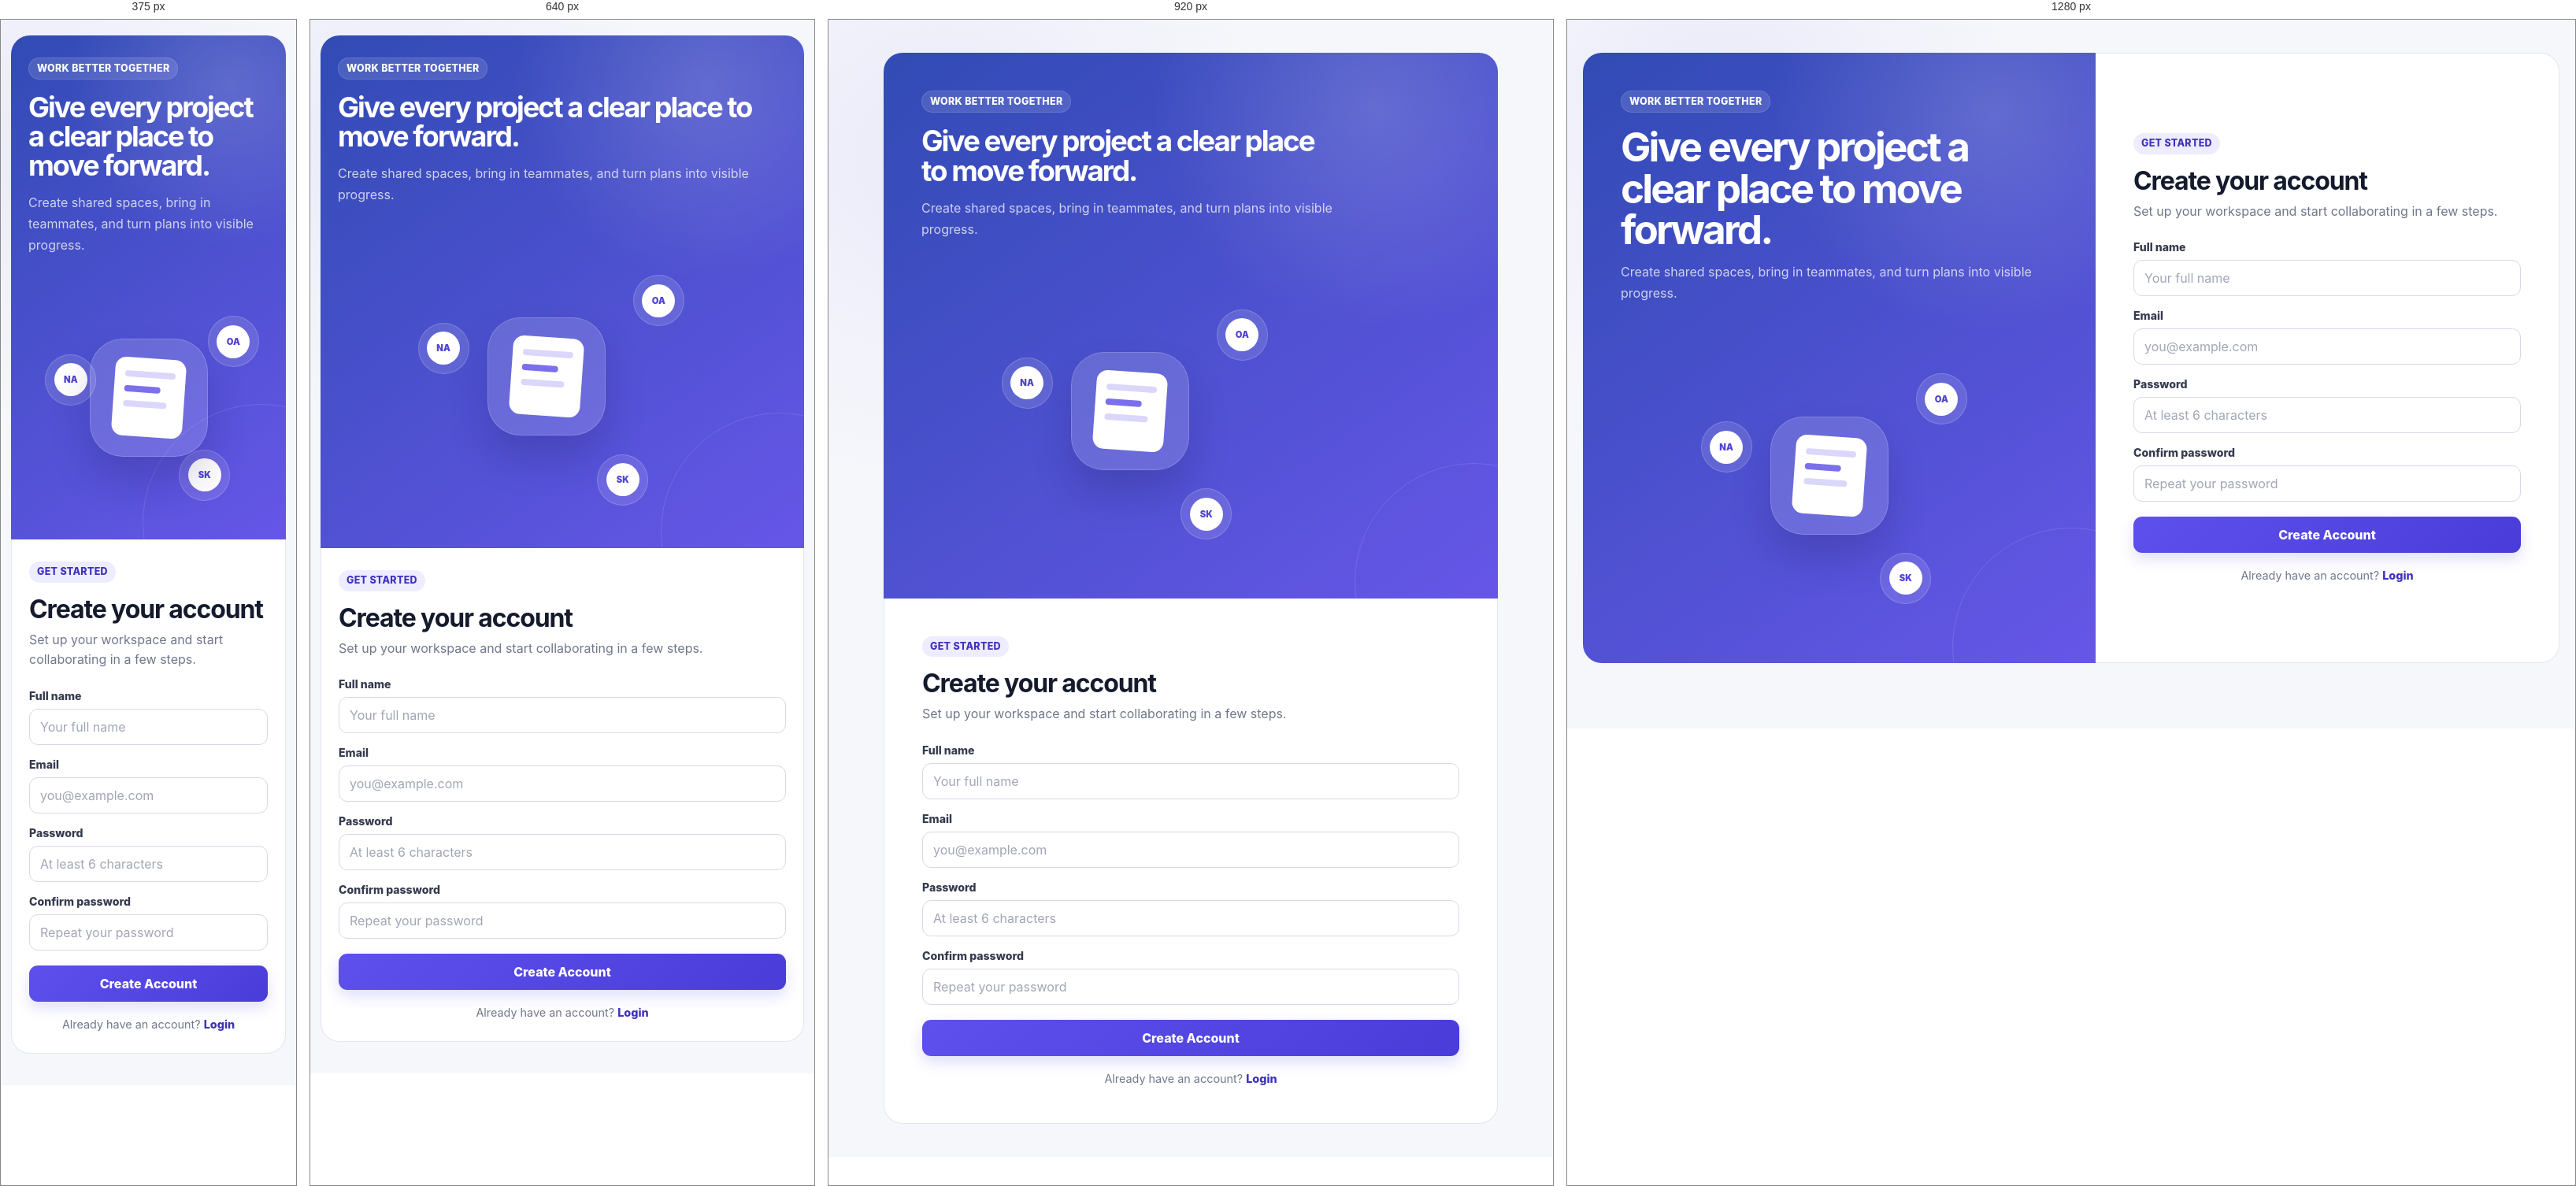
Rendered at 375 px, 640 px, 920 px and 1280 px, left to right.

<!-- file: register.html -->
<!doctype html>
<html lang="en">
  <head>
    <meta charset="utf-8">
    <meta name="viewport" content="width=device-width, initial-scale=1">
    <title>Register · FlowBoard</title>
    <link rel="stylesheet" href="/css/style.css">
  </head>
  <body class="auth-body">
    <div data-nav></div>

    <main class="container auth-shell">
      <section class="auth-visual register-visual">
        <div class="auth-visual-content">
          <span class="eyebrow light-eyebrow">Work better together</span>
          <h1>Give every project a clear place to move forward.</h1>
          <p>Create shared spaces, bring in teammates, and turn plans into visible progress.</p>

          <div class="team-visual">
            <div class="team-orbit orbit-one"><span>NA</span></div>
            <div class="team-orbit orbit-two"><span>OA</span></div>
            <div class="team-orbit orbit-three"><span>SK</span></div>
            <div class="team-center">
              <div class="center-card"><i></i><i></i><i></i></div>
            </div>
          </div>
        </div>
      </section>

      <section class="auth-card">
        <span class="eyebrow">Get started</span>
        <h2>Create your account</h2>
        <p class="muted auth-intro">Set up your workspace and start collaborating in a few steps.</p>

        <div id="msg" class="notice"></div>

        <form id="form">
          <div class="field">
            <label>Full name</label>
            <input id="fullName" placeholder="Your full name" required>
          </div>
          <div class="field">
            <label>Email</label>
            <input id="email" type="email" placeholder="you@example.com" required>
          </div>
          <div class="field">
            <label>Password</label>
            <input id="password" type="password" minlength="6" placeholder="At least 6 characters" required>
          </div>
          <div class="field">
            <label>Confirm password</label>
            <input id="confirmPassword" type="password" minlength="6" placeholder="Repeat your password" required>
          </div>
          <button class="btn auth-submit">Create Account</button>
        </form>

        <p class="muted auth-switch">Already have an account? <a href="/login.html">Login</a></p>
      </section>
    </main>

    <script src="/js/common.js"></script>
    <script>
      document.getElementById('form').addEventListener('submit', async e => {
        e.preventDefault();
        try {
          await api('/auth/register', {
            method: 'POST',
            body: JSON.stringify({
              fullName: fullName.value,
              email: email.value,
              password: password.value,
              confirmPassword: confirmPassword.value
            })
          });
          location.href = '/dashboard.html';
        } catch (err) {
          msg.className = 'notice error show';
          msg.textContent = err.message;
        }
      });
    </script>
  </body>
</html>


/* @media block from css/style.css */
@media (max-width: 1080px) {
  .hero-grid {
    grid-template-columns: 1fr;
    gap: 34px;
  }

  .hero-copy {
    max-width: 760px;
  }

  .hero-visual {
    min-height: 520px;
  }

  .project-grid,
  .feature-grid {
    grid-template-columns: repeat(2, 1fr);
  }

  .feature-card:last-child {
    grid-column: 1 / -1;
  }

  .workflow-card {
    grid-template-columns: 1fr;
  }

  .workspace-stats {
    grid-template-columns: repeat(2, 1fr);
  }

  .auth-shell {
    grid-template-columns: 1fr;
    max-width: 780px;
  }

  .auth-visual {
    min-height: 470px;
    border-radius: 24px 24px 0 0;
  }

  .auth-card {
    min-height: auto;
    border-left: 1px solid var(--line);
    border-top: 0;
    border-radius: 0 0 24px 24px;
  }
}

/* @media block from css/style.css */
@media (max-width: 760px) {
  .container {
    width: min(100% - 26px, 1240px);
  }

  .nav-inner {
    min-height: 66px;
  }

  .nav-user span:not(.avatar) {
    display: none;
  }

  .hero {
    padding-top: 52px;
  }

  .hero-copy h1 {
    font-size: clamp(2.8rem, 13vw, 4.5rem);
  }

  .hero-proof {
    gap: 12px;
  }

  .proof-item span {
    white-space: normal;
  }

  .hero-visual {
    min-height: 430px;
  }

  .visual-window {
    transform: none;
  }

  .visual-board {
    grid-template-columns: repeat(3, minmax(150px, 1fr));
    overflow-x: auto;
  }

  .floating-comment {
    right: 8px;
    bottom: -18px;
  }

  .project-grid,
  .feature-grid,
  .workspace-stats,
  .board-summary,
  .two-col {
    grid-template-columns: 1fr;
  }

  .feature-card:last-child {
    grid-column: auto;
  }

  .workflow-card {
    padding: 30px 22px;
  }

  .dashboard-hero,
  .board-header-card {
    align-items: flex-start;
    flex-direction: column;
  }

  .dashboard-hero .btn,
  .board-header-actions {
    width: 100%;
  }

  .board-header-actions {
    justify-content: flex-start;
  }

  .board-header-copy {
    align-items: flex-start;
  }

  .board-header-copy p {
    white-space: normal;
  }

  .member-add-form {
    grid-template-columns: 1fr;
  }

  .auth-shell {
    padding: 20px 0 40px;
  }

  .auth-visual,
  .auth-card {
    padding: 28px 22px;
  }

  .auth-visual {
    min-height: 430px;
  }

  .auth-board-illustration {
    margin-top: 28px;
  }

  .footer-inner {
    flex-direction: column;
    align-items: flex-start;
  }
}

/* @media block from css/style.css */
@media (max-width: 520px) {
  .brand-mark {
    width: 27px;
    height: 27px;
  }

  .nav-links {
    gap: 10px;
  }

  .nav-links > a:not(.btn) {
    font-size: .86rem;
  }

  .hero-actions .btn {
    flex: 1;
  }

  .hero-proof {
    align-items: flex-start;
  }

  .proof-separator {
    display: none;
  }

  .visual-window {
    padding: 12px;
  }

  .visual-board {
    grid-template-columns: repeat(3, 145px);
  }

  .visual-column {
    min-height: 310px;
  }

  .floating-comment {
    display: none;
  }

  .project-avatar-large {
    width: 52px;
    height: 52px;
    border-radius: 14px;
  }

  .board-header-copy {
    gap: 12px;
  }

  .board-header-actions .btn {
    flex: 1;
  }

  .modal-backdrop {
    padding: 10px;
  }

  .modal {
    padding: 19px;
    border-radius: 18px;
  }
}